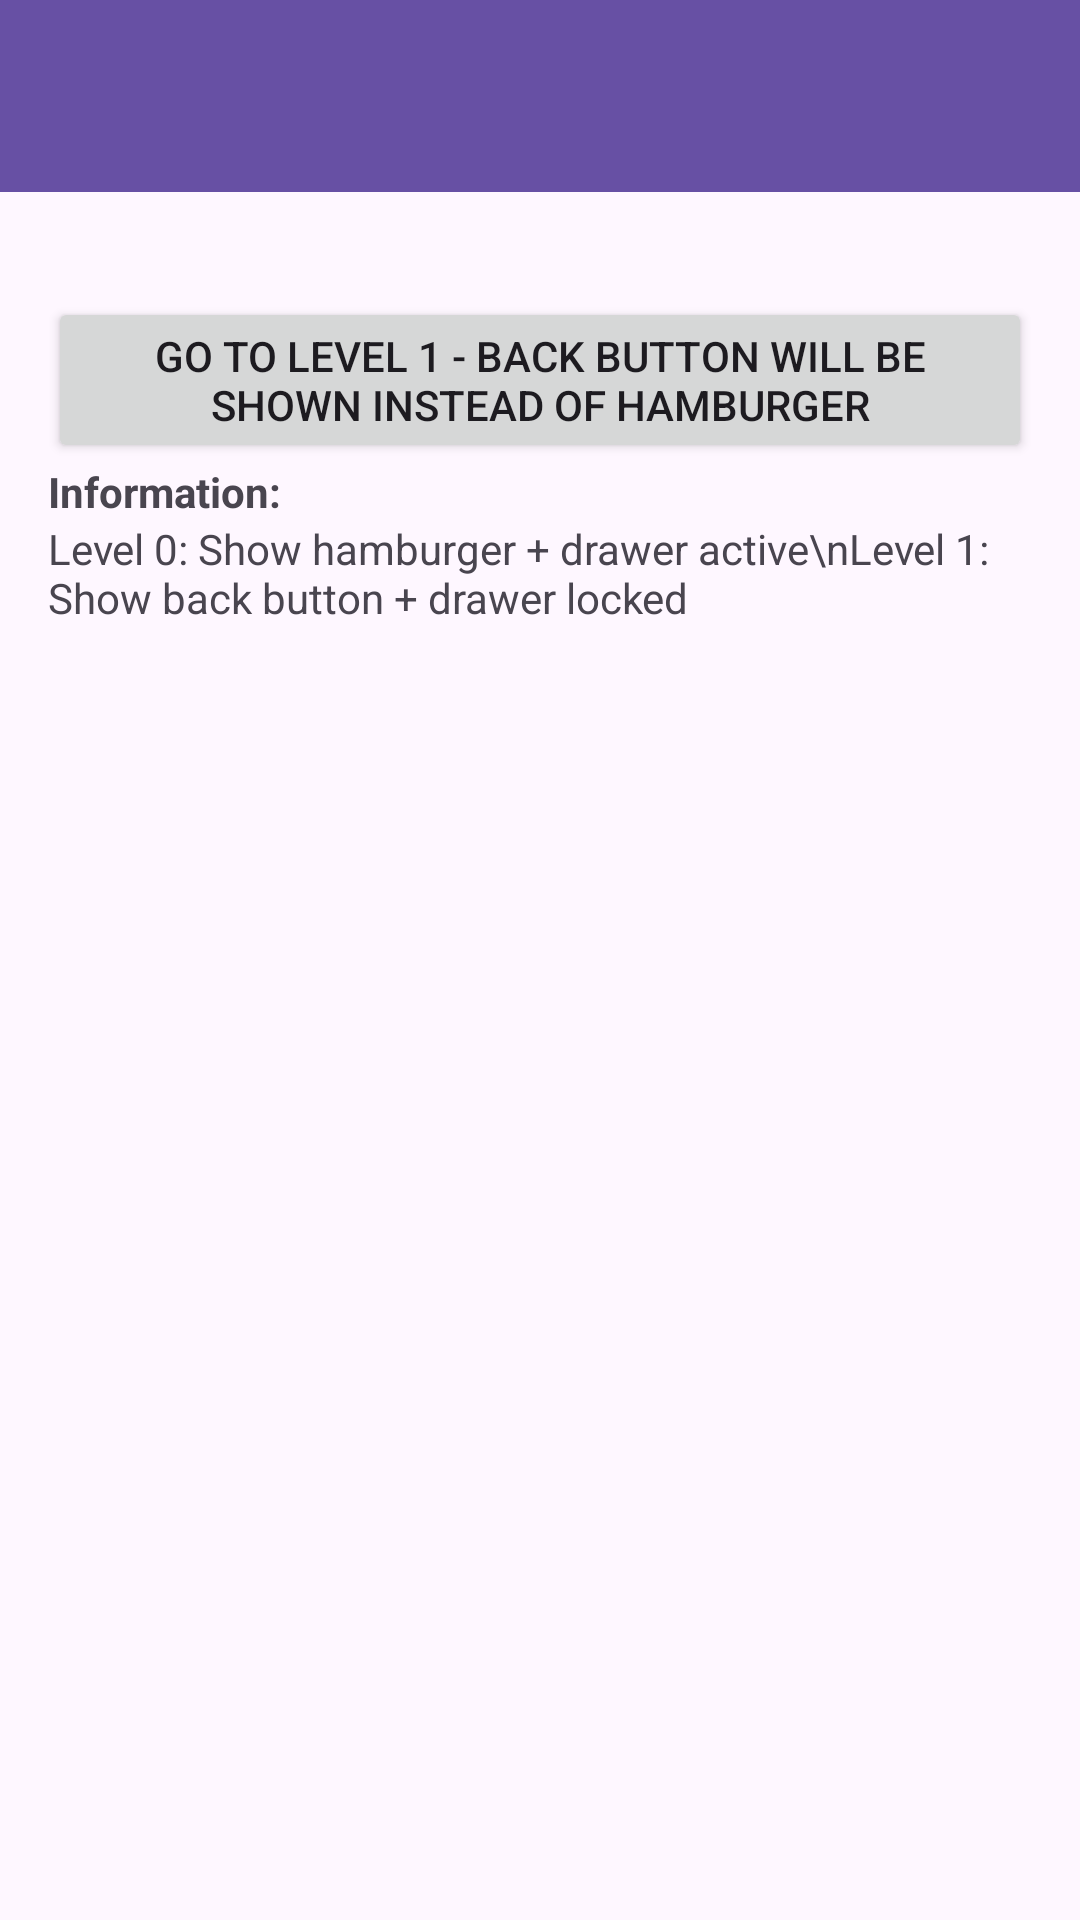

The Android layout XML behind this screen, and the referenced resources:
<!-- AndroidManifest.xml: application theme MainTheme -->
<!-- res/layout/test_drawer_activity.xml -->
<?xml version="1.0" encoding="utf-8"?>
<LinearLayout xmlns:android="http://schemas.android.com/apk/res/android"
    xmlns:app="http://schemas.android.com/apk/res-auto"
    xmlns:tools="http://schemas.android.com/tools"
    android:layout_width="match_parent"
    android:layout_height="match_parent"
    android:orientation="vertical"
    tools:ignore="HardcodedText">

    <androidx.appcompat.widget.Toolbar
        android:id="@+id/toolbar"
        android:layout_width="match_parent"
        android:layout_height="?attr/actionBarSize"
        android:background="?attr/colorPrimary"
        android:elevation="4dp"
        android:theme="@style/ThemeOverlay.AppCompat.Dark.ActionBar"
        app:popupTheme="@style/ThemeOverlay.AppCompat.Light" />

    <LinearLayout
        android:layout_width="match_parent"
        android:layout_height="match_parent"
        android:orientation="vertical"
        android:padding="16dp">

        <TextView
            android:id="@+id/tvLevel"
            android:layout_width="match_parent"
            android:layout_height="wrap_content" />

        <Button
            android:id="@+id/btNextLevel"
            android:layout_width="match_parent"
            android:layout_height="wrap_content"
            android:onClick="onClick"
            android:text="Go to level 1 - back button will be shown instead of hamburger" />

        <TextView
            android:layout_width="match_parent"
            android:layout_height="wrap_content"
            android:text="Information:"
            android:textStyle="bold" />

        <TextView
            android:layout_width="match_parent"
            android:layout_height="wrap_content"
            android:text="Level 0: Show hamburger + drawer active\nLevel 1: Show back button + drawer locked" />

    </LinearLayout>
</LinearLayout>
<!-- resources referenced by this layout -->
<resources>
  <style name="MainTheme" parent="AppTheme">
  
      </style>
  <style name="AppTheme" parent="Theme.Material3.Light.NoActionBar">
          
      </style>
</resources>
